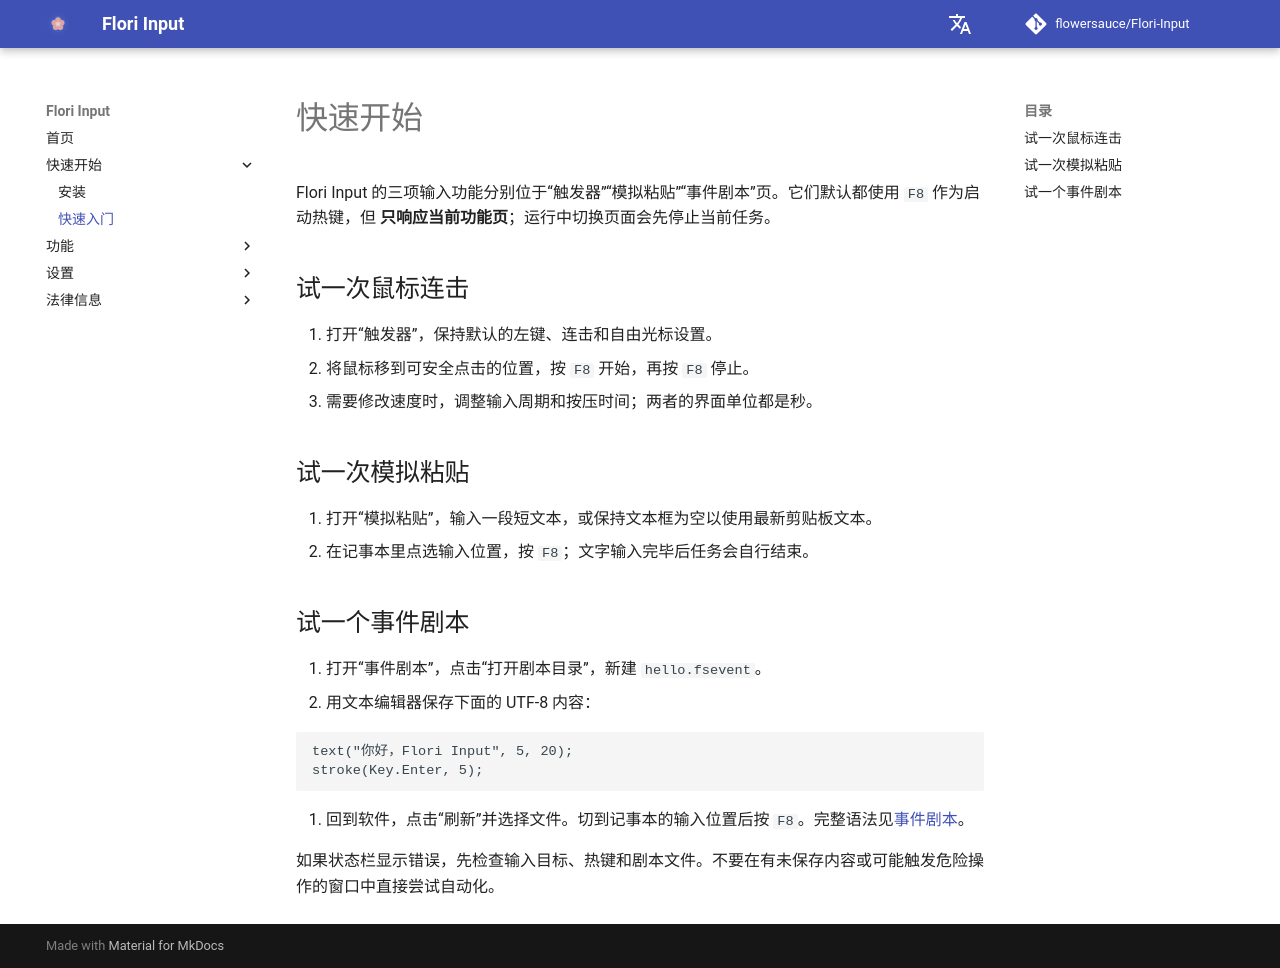

repository: flowersauce/Flori-Input · page: getting-started/quick-start/index.html · generator: mkdocs

# 快速开始

Flori Input 的三项输入功能分别位于“触发器”“模拟粘贴”“事件剧本”页。它们默认都使用 `F8` 作为启动热键，但
**只响应当前功能页**；运行中切换页面会先停止当前任务。

## 试一次鼠标连击

1. 打开“触发器”，保持默认的左键、连击和自由光标设置。
2. 将鼠标移到可安全点击的位置，按 `F8` 开始，再按 `F8` 停止。
3. 需要修改速度时，调整输入周期和按压时间；两者的界面单位都是秒。

## 试一次模拟粘贴

1. 打开“模拟粘贴”，输入一段短文本，或保持文本框为空以使用最新剪贴板文本。
2. 在记事本里点选输入位置，按 `F8`；文字输入完毕后任务会自行结束。

## 试一个事件剧本

1. 打开“事件剧本”，点击“打开剧本目录”，新建 `hello.fsevent`。
2. 用文本编辑器保存下面的 UTF-8 内容：

   ```text
   text("你好，Flori Input", 5, 20);
   stroke(Key.Enter, 5);
   ```

3. 回到软件，点击“刷新”并选择文件。切到记事本的输入位置后按 `F8`。完整语法见[事件剧本](../features/event-script.md)。

如果状态栏显示错误，先检查输入目标、热键和剧本文件。不要在有未保存内容或可能触发危险操作的窗口中直接尝试自动化。
